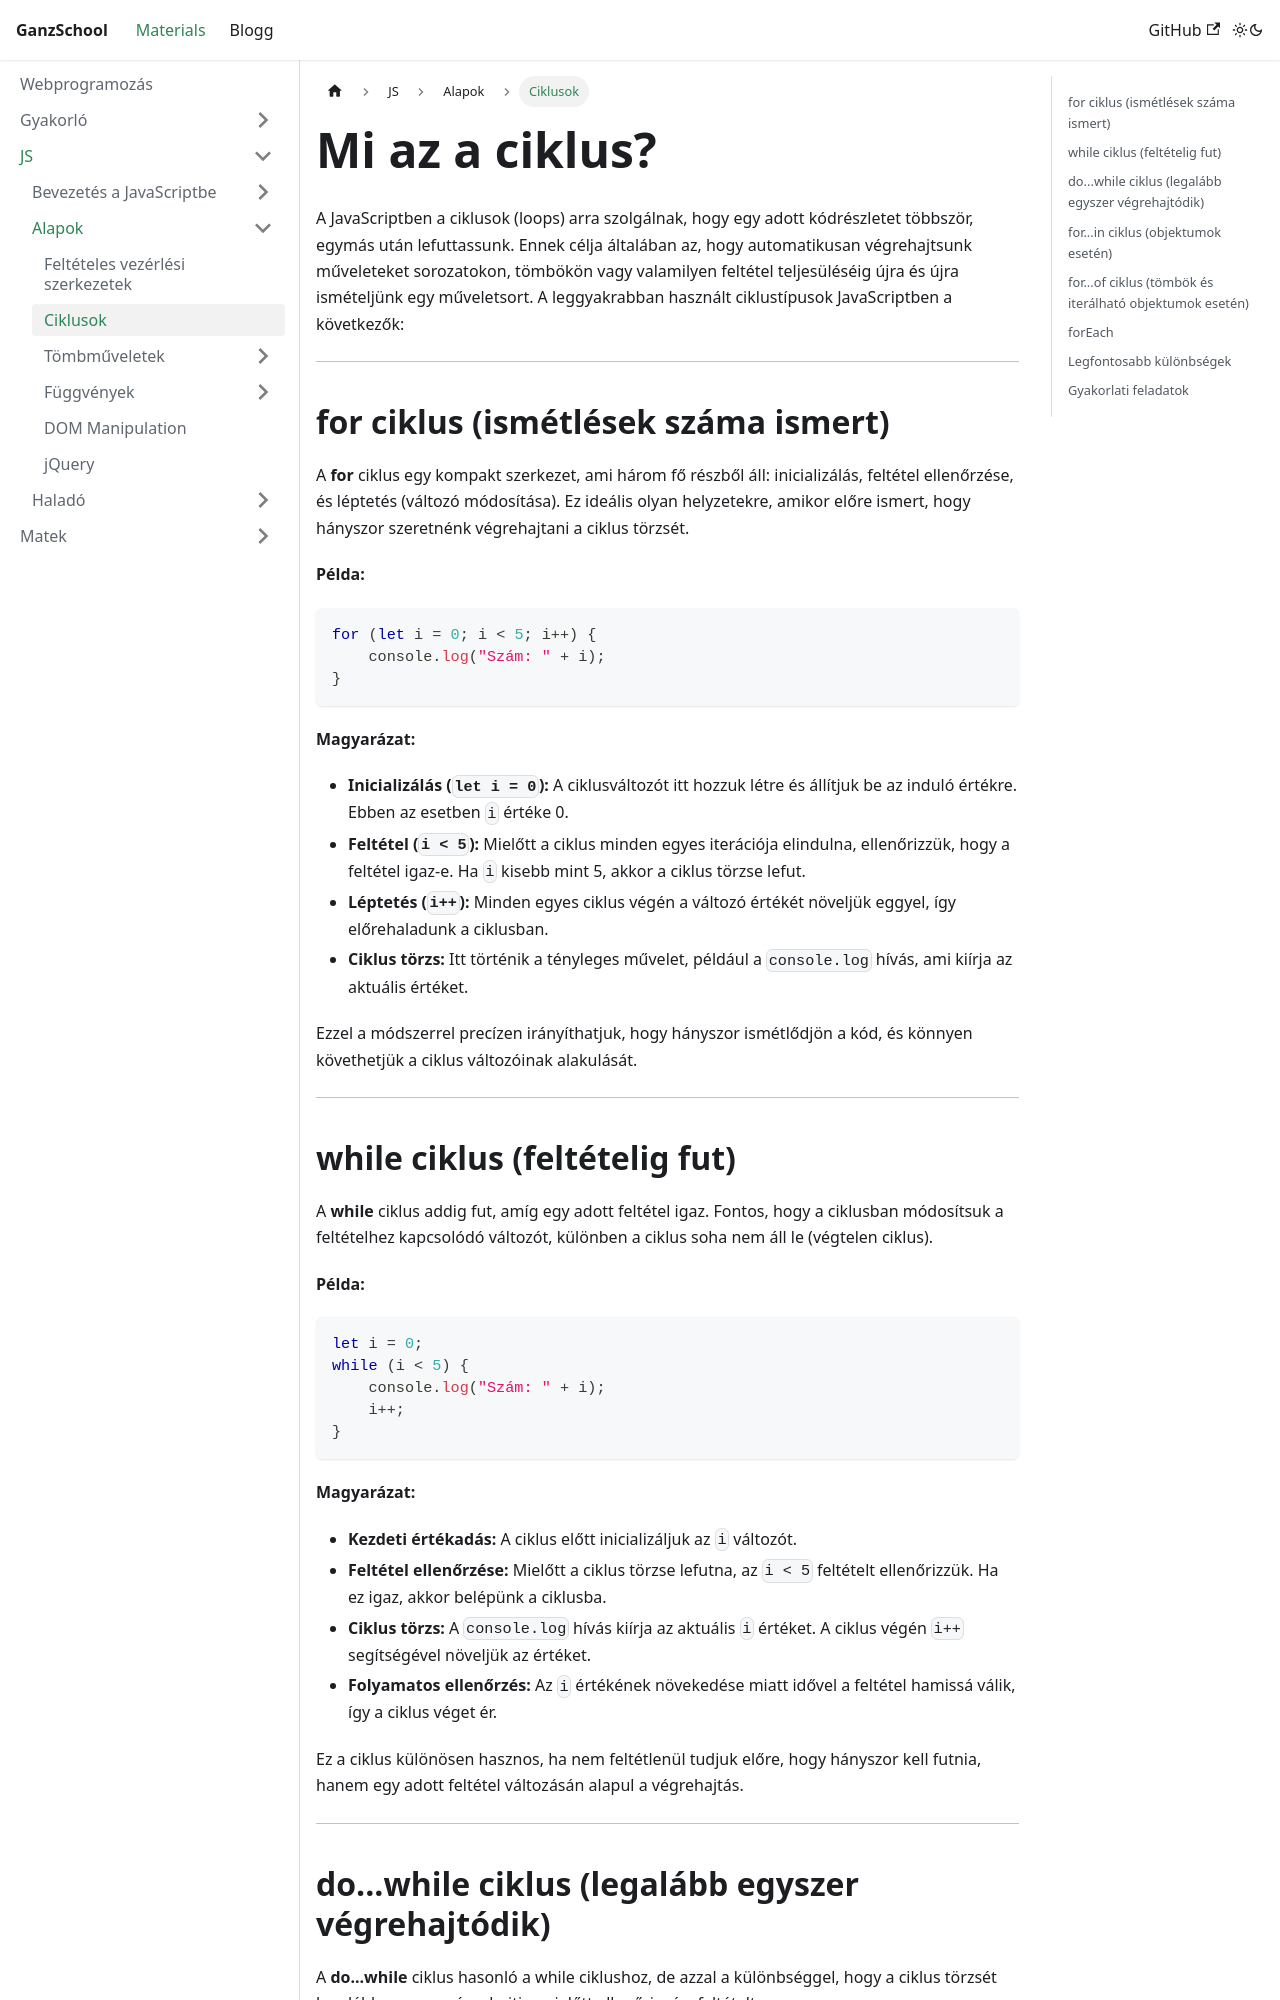

repository: GanzSchool/Materials · page: docs/Webprogramozás/JavaScript/02 Alapok/2 Chapter 5.4 Loops/index.html · generator: docusaurus

---
title: Ciklusok
---


# Mi az a ciklus?

A JavaScriptben a ciklusok (loops) arra szolgálnak, hogy egy adott kódrészletet többször, egymás után lefuttassunk. Ennek célja általában az, hogy automatikusan végrehajtsunk műveleteket sorozatokon, tömbökön vagy valamilyen feltétel teljesüléséig újra és újra ismételjünk egy műveletsort. A leggyakrabban használt ciklustípusok JavaScriptben a következők:



---

## for ciklus (ismétlések száma ismert)

A **for** ciklus egy kompakt szerkezet, ami három fő részből áll: inicializálás, feltétel ellenőrzése, és léptetés (változó módosítása). Ez ideális olyan helyzetekre, amikor előre ismert, hogy hányszor szeretnénk végrehajtani a ciklus törzsét.

**Példa:**

```javascript
for (let i = 0; i < 5; i++) {
    console.log("Szám: " + i);
}
```

**Magyarázat:**

- **Inicializálás (`let i = 0`):** A ciklusváltozót itt hozzuk létre és állítjuk be az induló értékre. Ebben az esetben `i` értéke 0.
- **Feltétel (`i < 5`):** Mielőtt a ciklus minden egyes iterációja elindulna, ellenőrizzük, hogy a feltétel igaz-e. Ha `i` kisebb mint 5, akkor a ciklus törzse lefut.
- **Léptetés (`i++`):** Minden egyes ciklus végén a változó értékét növeljük eggyel, így előrehaladunk a ciklusban.
- **Ciklus törzs:** Itt történik a tényleges művelet, például a `console.log` hívás, ami kiírja az aktuális értéket.

Ezzel a módszerrel precízen irányíthatjuk, hogy hányszor ismétlődjön a kód, és könnyen követhetjük a ciklus változóinak alakulását.

---

## while ciklus (feltételig fut)

A **while** ciklus addig fut, amíg egy adott feltétel igaz. Fontos, hogy a ciklusban módosítsuk a feltételhez kapcsolódó változót, különben a ciklus soha nem áll le (végtelen ciklus).

**Példa:**

```javascript
let i = 0;
while (i < 5) {
    console.log("Szám: " + i);
    i++;
}
```

**Magyarázat:**

- **Kezdeti értékadás:** A ciklus előtt inicializáljuk az `i` változót.
- **Feltétel ellenőrzése:** Mielőtt a ciklus törzse lefutna, az `i < 5` feltételt ellenőrizzük. Ha ez igaz, akkor belépünk a ciklusba.
- **Ciklus törzs:** A `console.log` hívás kiírja az aktuális `i` értéket. A ciklus végén `i++` segítségével növeljük az értéket.
- **Folyamatos ellenőrzés:** Az `i` értékének növekedése miatt idővel a feltétel hamissá válik, így a ciklus véget ér.

Ez a ciklus különösen hasznos, ha nem feltétlenül tudjuk előre, hogy hányszor kell futnia, hanem egy adott feltétel változásán alapul a végrehajtás.

---

## do...while ciklus (legalább egyszer végrehajtódik)

A **do...while** ciklus hasonló a while ciklushoz, de azzal a különbséggel, hogy a ciklus törzsét legalább egyszer végrehajtja, mielőtt ellenőrizné a feltételt.

**Példa:**

```javascript
let i = 0;
do {
    console.log("Szám: " + i);
    i++;
} while (i < 5);
```

**Magyarázat:**

- **Ciklus törzs először:** A `do` blokkban lévő kód először lefut, függetlenül attól, hogy a feltétel igaz vagy hamis.
- **Feltétel ellenőrzése a végén:** Az `i < 5` feltételt csak a ciklus végén ellenőrizzük, így a kód legalább egyszer végrehajtódik.
- **Előny:** Hasznos olyan esetekben, amikor biztosan legalább egy műveletet végre kell hajtani (például felhasználói bemenet feldolgozása).

Ez a szerkezet megkönnyíti azoknak a feladatoknak a kezelését, ahol az első iteráció eredményei befolyásolják, hogy a továbbiakban ismételjük-e a műveleteket.

---
